4-way image classification set "processed" from GitHub (shaguntalwar17/BrainTumor_CDSS); label vocabulary: glioma, meningioma, no tumor, pituitary tumor.

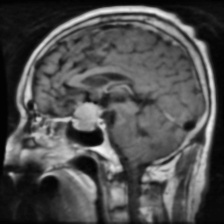
Label: pituitary tumor

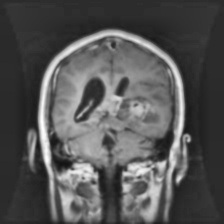
Label: glioma

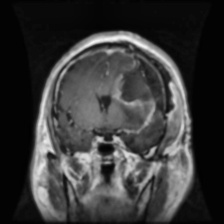
Label: glioma

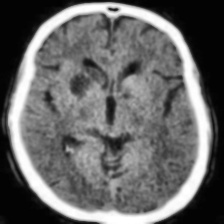
Label: no tumor

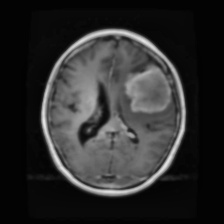
Label: meningioma

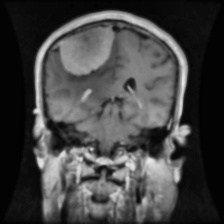
Label: meningioma
